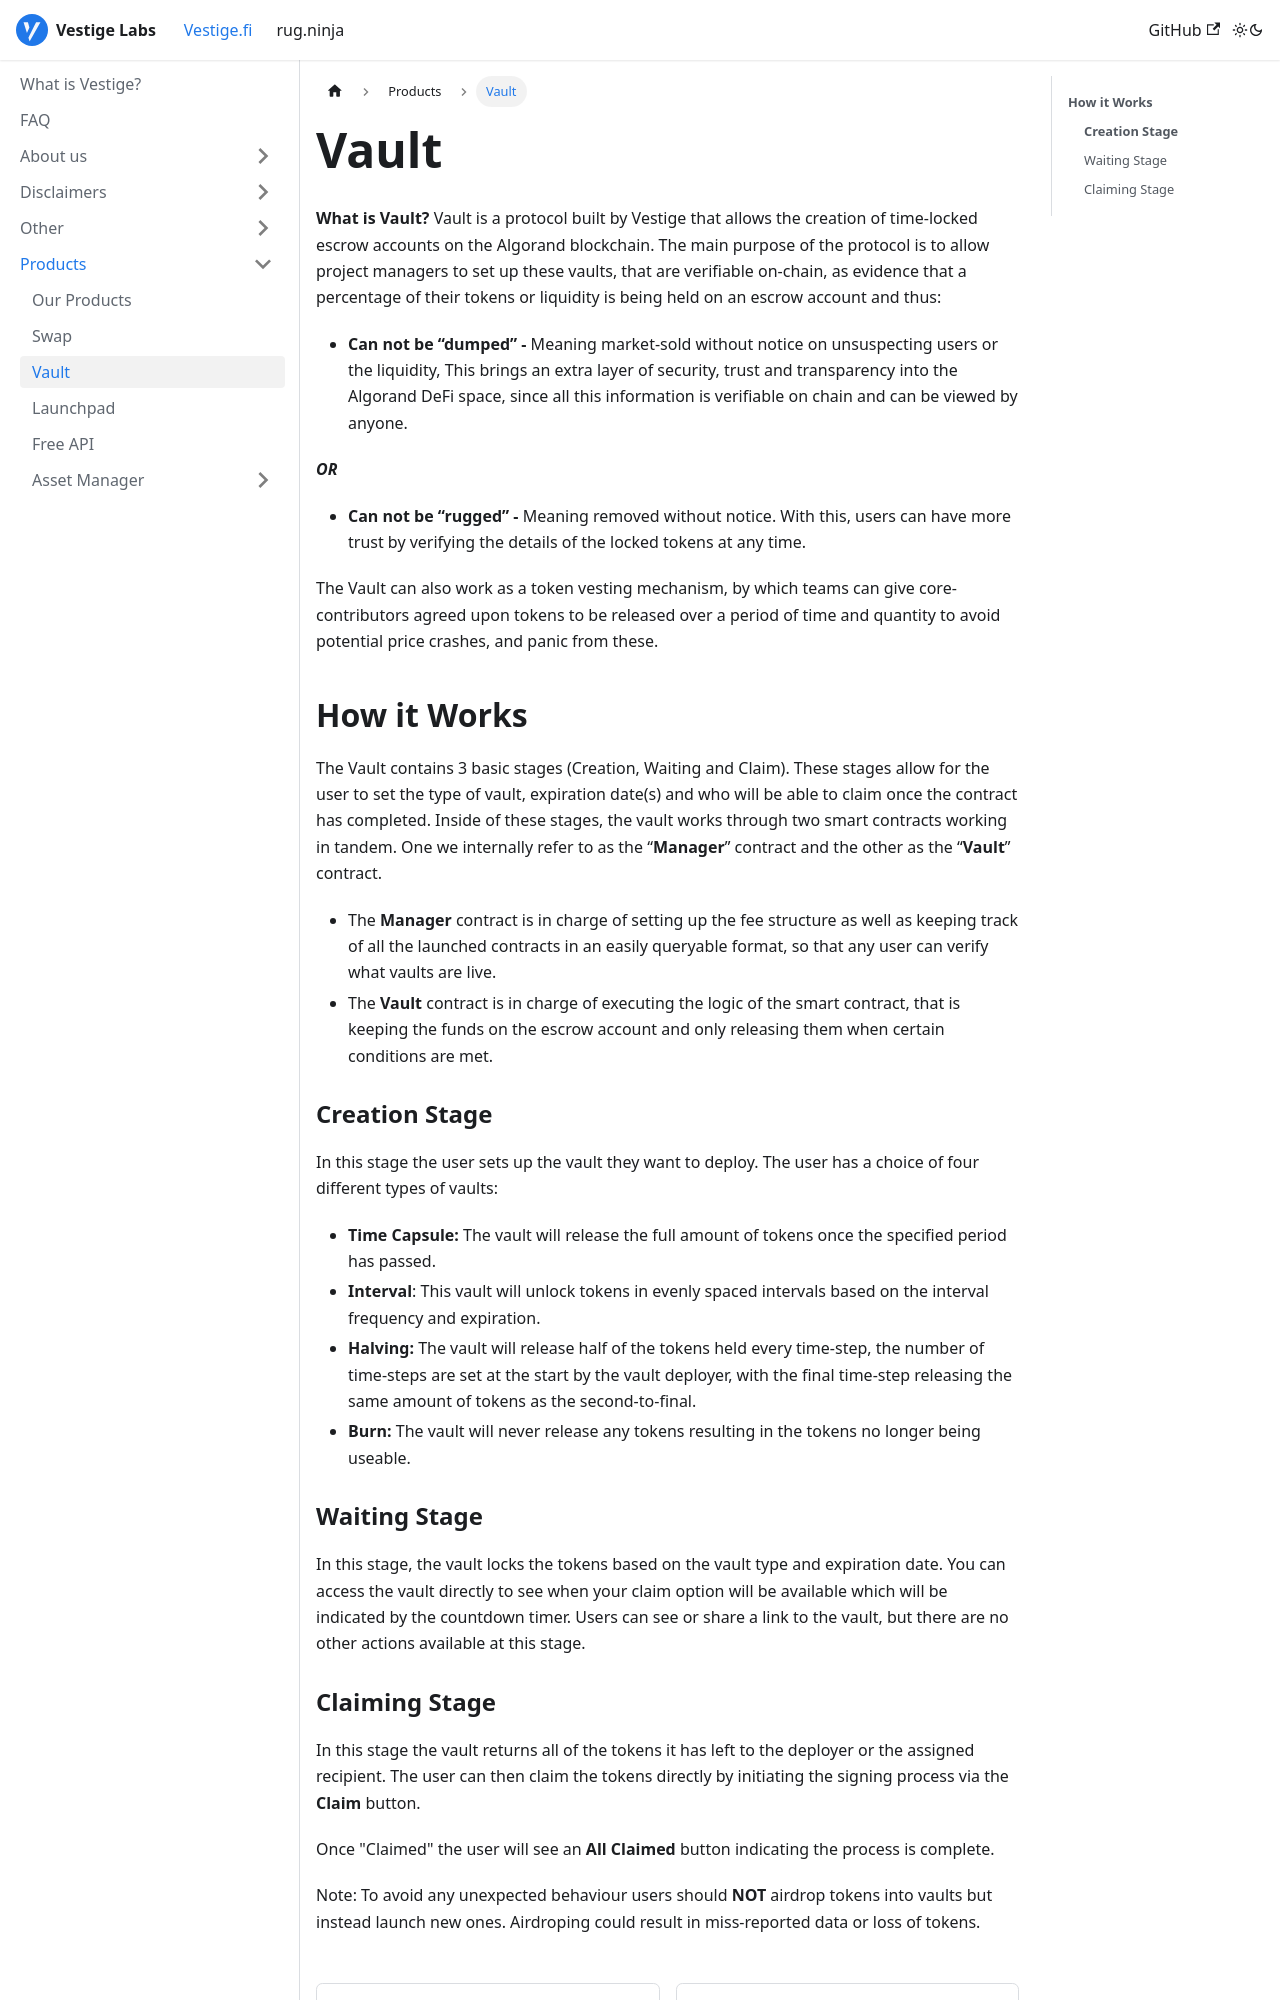

repository: vestigefi/Docs · page: docs/vestigefi/Products/Vaults/index.html · generator: docusaurus

---
coverY: 0
sidebar_position: 3
---

# Vault

**What is Vault?** Vault is a protocol built by Vestige that allows the creation of time-locked escrow accounts on the Algorand blockchain. The main purpose of the protocol is to allow project managers to set up these vaults, that are verifiable on-chain, as evidence that a percentage of their tokens or liquidity is being held on an escrow account and thus:&#x20;

- **Can not be “dumped” -** Meaning market-sold without notice on unsuspecting users or the liquidity, This brings an extra layer of security, trust and transparency into the Algorand DeFi space, since all this information is verifiable on chain and can be viewed by anyone.

_**OR**_&#x20;

- **Can not be “rugged” -** Meaning removed without notice. With this, users can have more trust by verifying the details of the locked tokens at any time.

The Vault can also work as a token vesting mechanism, by which teams can give core-contributors agreed upon tokens to be released over a period of time and quantity to avoid potential price crashes, and panic from these.

## **How it Works**&#x20;

The Vault contains 3 basic stages (Creation, Waiting and Claim). These stages allow for the user to set the type of vault, expiration date(s) and who will be able to claim once the contract has completed. Inside of these stages, the vault works through two smart contracts working in tandem. One we internally refer to as the “**Manager**” contract and the other as the “**Vault**” contract.&#x20;

- The **Manager** contract is in charge of setting up the fee structure as well as keeping track of all the launched contracts in an easily queryable format, so that any user can verify what vaults are live.
- The **Vault** contract is in charge of executing the logic of the smart contract, that is keeping the funds on the escrow account and only releasing them when certain conditions are met.&#x20;

### **Creation Stage**

In this stage the user sets up the vault they want to deploy. The user has a choice of four different types of vaults:&#x20;

- **Time Capsule:** The vault will release the full amount of tokens once the specified period has passed.&#x20;
- **Interval**: This vault will unlock tokens in evenly spaced intervals based on the interval frequency and expiration.
- **Halving:** The vault will release half of the tokens held every time-step, the number of time-steps are set at the start by the vault deployer, with the final time-step releasing the same amount of tokens as the second-to-final.
- **Burn:** The vault will never release any tokens resulting in the tokens no longer being useable.

### Waiting Stage

In this stage, the vault locks the tokens based on the vault type and expiration date. You can access the vault directly to see when your claim option will be available which will be indicated by the countdown timer. Users can see or share a link to the vault, but there are no other actions available at this stage.
